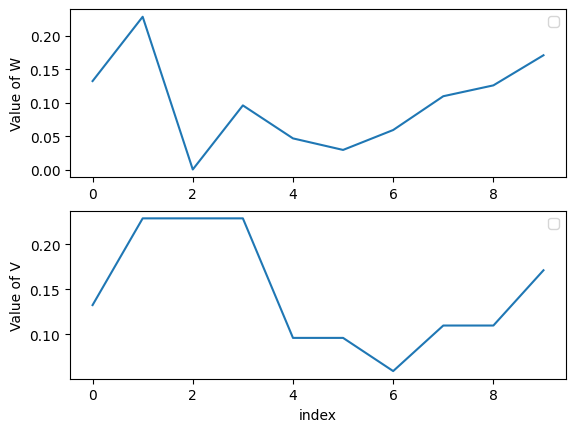

Write Python code to recreate this figure.
#!/usr/bin/env python
# -*- coding:utf-8 -*-
# @FileName  :RandomResamplingTest.py
# @Time      :2022/10/13 3:37 AM
# [redacted]

import numpy as np
import matplotlib.pyplot as plt
import numpy.linalg

plt.rcParams['font.sans-serif'] = ['Heiti TC']  # 用来正常显示中文标签
plt.rcParams['axes.unicode_minus'] = False  # 用来正常显示负号

def randomR(W):
    N = np.size(W,1)
    outIndex=np.zeros([1,N],dtype=int)
    u = np.random.rand(1,N)
    u = np.sort(u)
    CS = np.cumsum(W)       # 逐步累加 有概率分布函数的感觉
    idx = 0
    for j in range(N):
        while idx < N and u[:,idx]<=CS[j]:
            outIndex[:,idx]=j
            idx+=1
    return outIndex

np.random.seed(1)
N = 10
W = np.random.rand(1, N)
W[0,:] = W[0,:]/np.sum(W[0,:])
outIndex = randomR(W)
V = W[0,outIndex]

plt.figure()
plt.subplot(2,1,1)
plt.plot(W[0])
plt.ylabel("Value of W")
# plt.plot(Xukf[0],Xukf[2],label="Est")
plt.legend()
plt.subplot(2,1,2)
plt.plot(V[0])
plt.ylabel("Value of V")
plt.xlabel("index")
# plt.plot(Err_ukf,label="Err")
plt.legend()
plt.show()







